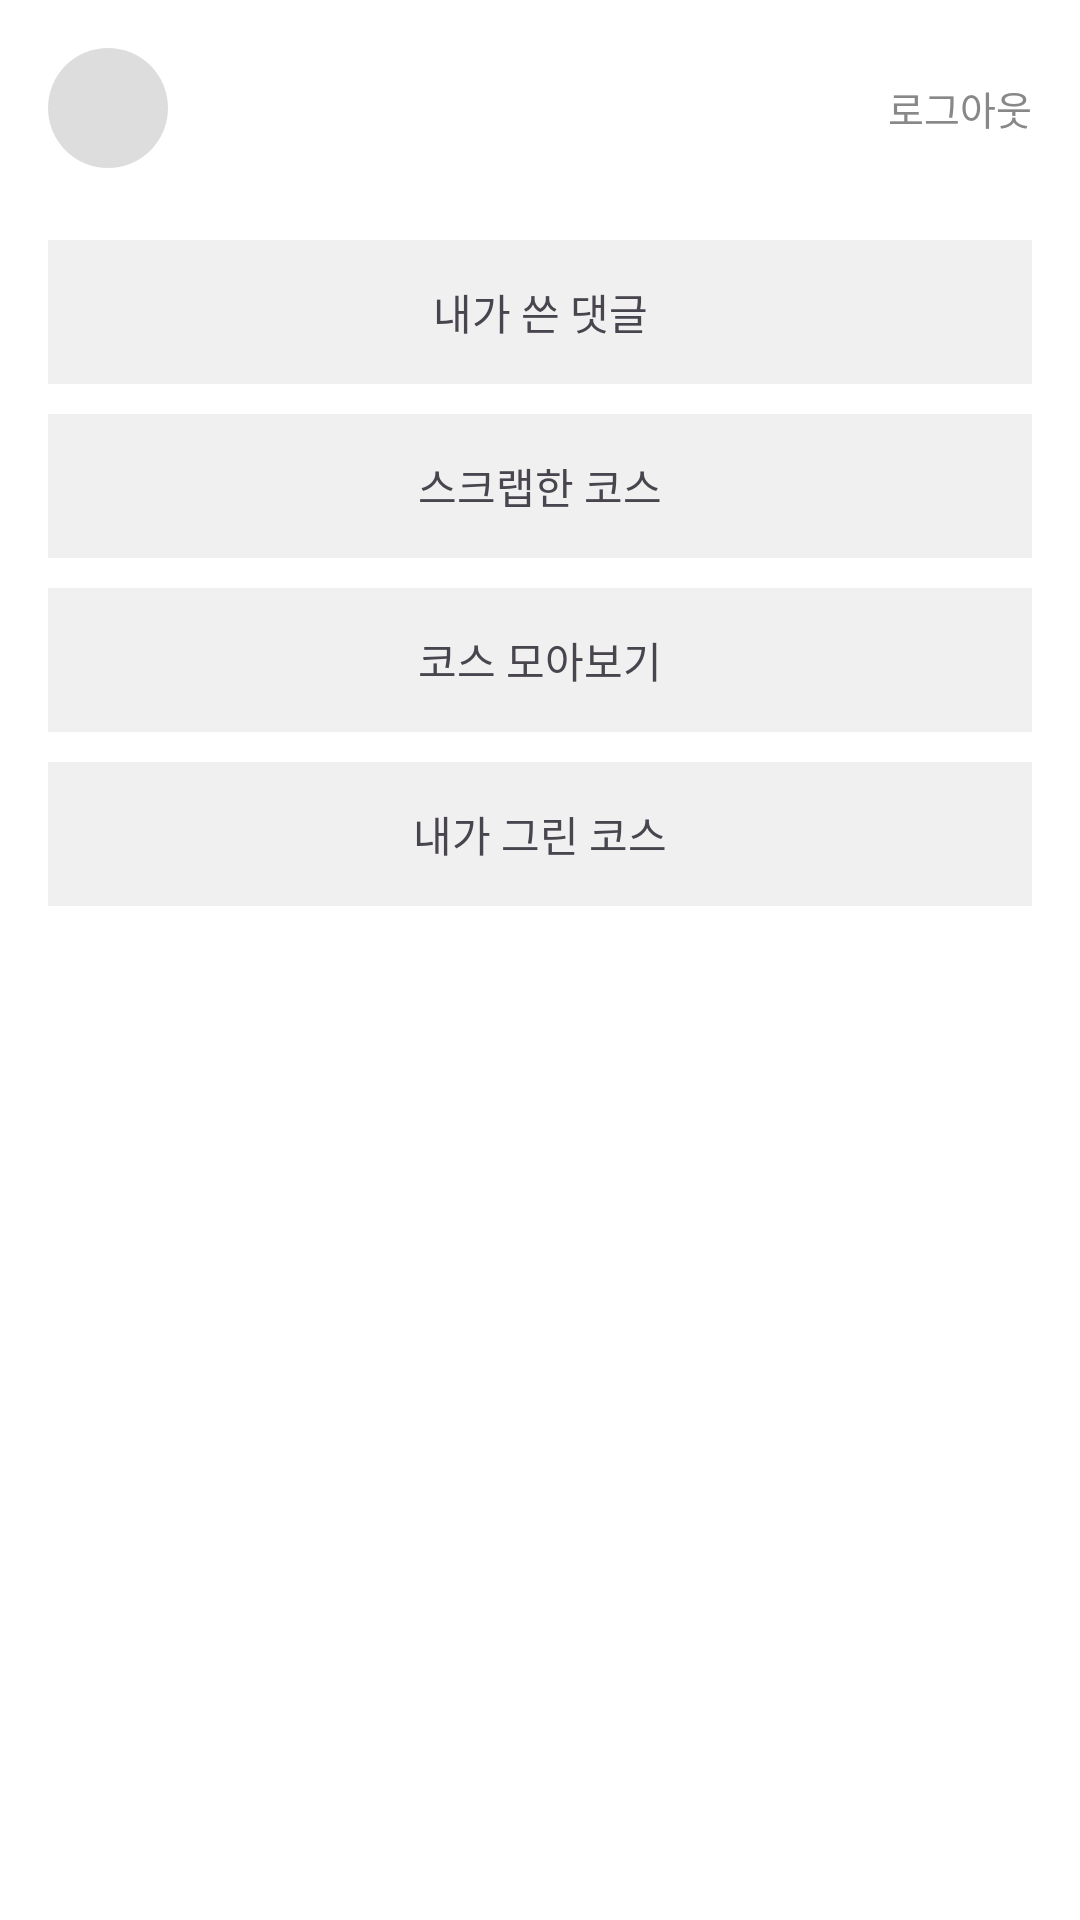

This screen was rendered from an Android layout file. Write that file and the resources it references.
<!-- AndroidManifest.xml: application theme Theme.RundrawFE -->
<!-- res/layout/activity_mypage.xml -->
<?xml version="1.0" encoding="utf-8"?>
<LinearLayout
    xmlns:android="http://schemas.android.com/apk/res/android"
    android:layout_width="match_parent"
    android:layout_height="match_parent"
    android:orientation="vertical"
    android:padding="16dp"
    android:background="#FFFFFF">

    
    <LinearLayout
        android:layout_width="match_parent"
        android:layout_height="wrap_content"
        android:orientation="horizontal"
        android:gravity="center_vertical"
        android:layout_marginBottom="24dp">

        <View
            android:layout_width="40dp"
            android:layout_height="40dp"
            android:background="@drawable/bg_profile_circle"
            android:layout_marginEnd="12dp" />

        <TextView
            android:id="@+id/tvNickname"
            android:layout_width="0dp"
            android:layout_height="wrap_content"
            android:layout_weight="1"
            android:textStyle="bold" />

        <TextView
            android:id="@+id/tvLogout"
            android:layout_width="wrap_content"
            android:layout_height="wrap_content"
            android:text="로그아웃"
            android:textColor="#888888"
            android:textSize="13sp" />
    </LinearLayout>

    
    <TextView
        android:id="@+id/btnMyComments"
        style="@style/MyPageMenuButton"
        android:text="내가 쓴 댓글" />

    <TextView
        android:id="@+id/btnMyScrap"
        style="@style/MyPageMenuButton"
        android:text="스크랩한 코스" />

    <TextView
        android:id="@+id/btnMyCourses"
        style="@style/MyPageMenuButton"
        android:text="코스 모아보기" />

    <TextView
        android:id="@+id/btnMyDrawn"
        style="@style/MyPageMenuButton"
        android:text="내가 그린 코스" />

</LinearLayout>
<!-- resources referenced by this layout -->
<resources>
  <!-- drawable bg_profile_circle (drawable) -->
  <?xml version="1.0" encoding="utf-8"?>
  <shape xmlns:android="http://schemas.android.com/apk/res/android" android:shape="oval">
      <solid android:color="#DDDDDD" />
  </shape>
  <style name="MyPageMenuButton">
          <item name="android:layout_width">match_parent</item>
          <item name="android:layout_height">48dp</item>
          <item name="android:background">#F0F0F0</item>
          <item name="android:gravity">center</item>
          <item name="android:layout_marginBottom">10dp</item>
      </style>
  <style name="Theme.RundrawFE" parent="Base.Theme.RundrawFE" />
  <style name="Base.Theme.RundrawFE" parent="Theme.Material3.DayNight.NoActionBar">
          <item name="colorPrimary">#4084D8</item>
          <item name="colorSecondary">#4084D8</item>
          <item name="colorSecondaryContainer">#FFFFFF</item>
  
          <item name="android:windowSplashScreenBackground" tools:targetApi="31">
              @color/white
          </item>
      </style>
  <color name="white">#FFFFFFFF</color>
</resources>
